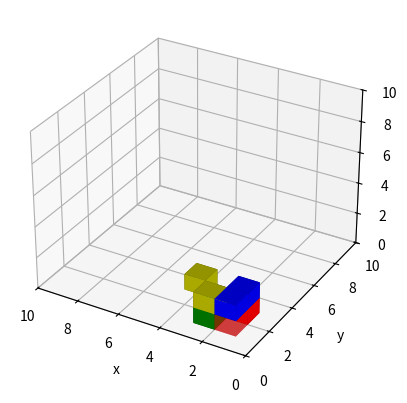

Python code for this plot:
from mpl_toolkits.mplot3d import Axes3D
import matplotlib.pyplot as plt
import numpy as np
import matplotlib.cm as cm 

fig = plt.figure()
ax = fig.add_subplot(111, projection = "3d")

ax.set_xlabel("x")
ax.set_ylabel("y") 
ax.set_zlabel("z")
ax.set_xlim3d(0,10)
ax.set_ylim3d(0,10) 
ax.set_zlim3d(0,10) 

alpha_base=0.5

xpos = [1,1,2,2,1,1,2,3] #x coordinates of each bar
ypos = [1,2,1,2,1,2,1,2] #y coordinates of each bar
zpos = [0,0,0,0,1,1,1,1] #z coordinates of each bar
colors = [(1, 0, 0, alpha_base), 'r', 'g', 'g', 'b','b','y','y']

dx = np.ones(8) #width of each bar
dy = np.ones(8) #depth of each bar
dz = np.ones(8) #height of each bar

ax.bar3d(xpos, ypos, zpos, dx, dy, dz, color=colors)

plt.gca().invert_xaxis()
plt.show()